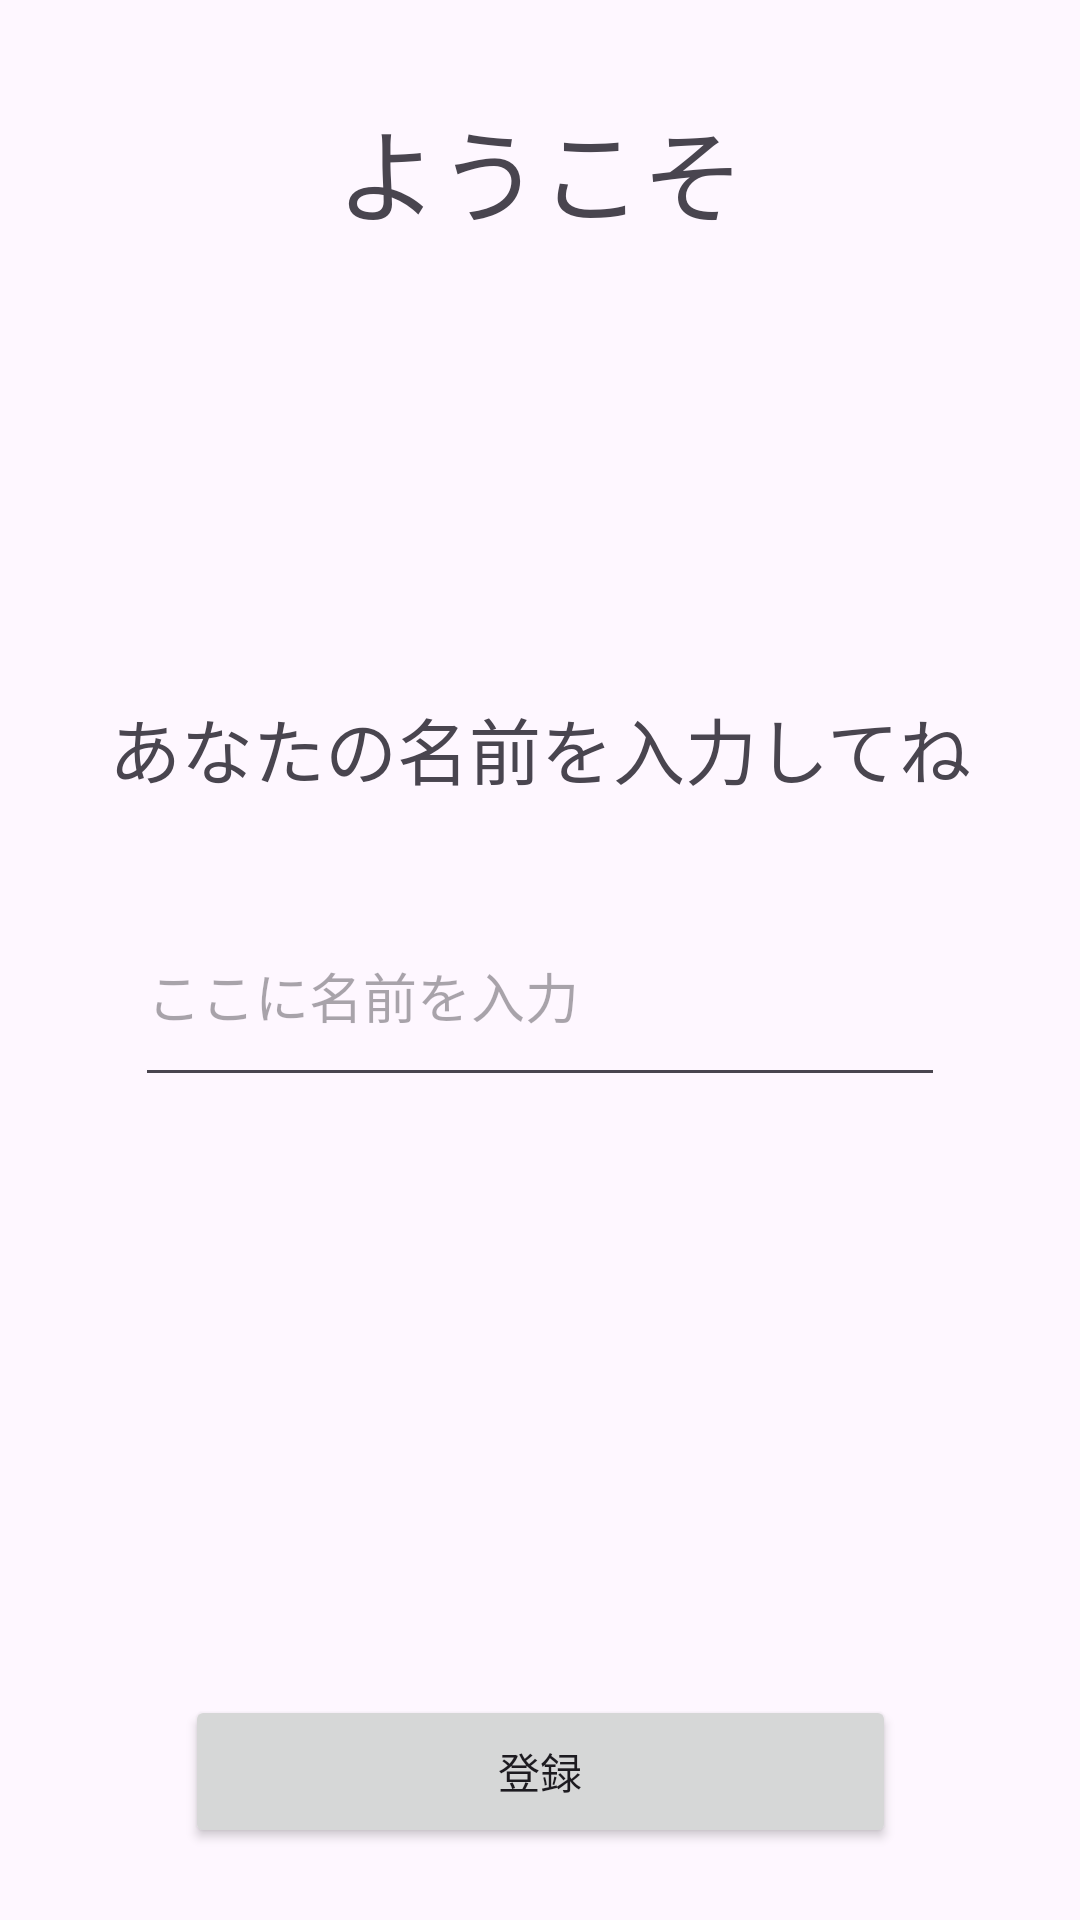

Write the Android layout XML for this screen, with the resource values it uses.
<!-- AndroidManifest.xml: application theme Theme.Gatya -->
<!-- res/layout/activity_start.xml -->
<?xml version="1.0" encoding="utf-8"?>
<androidx.constraintlayout.widget.ConstraintLayout xmlns:android="http://schemas.android.com/apk/res/android"
    xmlns:app="http://schemas.android.com/apk/res-auto"
    xmlns:tools="http://schemas.android.com/tools"
    android:layout_width="match_parent"
    android:layout_height="match_parent">

    <TextView
        android:id="@+id/tvStartTitle"
        android:layout_width="wrap_content"
        android:layout_height="wrap_content"
        android:layout_marginTop="32dp"
        android:text="@string/tv_welcome"
        android:textSize="34sp"
        app:layout_constraintEnd_toEndOf="parent"
        app:layout_constraintStart_toStartOf="parent"
        app:layout_constraintTop_toTopOf="parent" />

    <TextView
        android:id="@+id/tvStartAskName"
        android:layout_width="wrap_content"
        android:layout_height="wrap_content"
        android:layout_marginTop="150dp"
        android:text="@string/tv_start_ask_name"
        android:textSize="24sp"
        app:layout_constraintEnd_toEndOf="parent"
        app:layout_constraintStart_toStartOf="parent"
        app:layout_constraintTop_toBottomOf="@+id/tvStartTitle" />

    <EditText
        android:id="@+id/etStartInputName"
        android:layout_width="270dp"
        android:layout_height="57dp"
        android:layout_marginTop="42dp"
        android:ems="10"
        android:gravity="start|top"
        android:hint="@string/et_start_input_name"
        android:inputType="text"
        app:layout_constraintEnd_toEndOf="parent"
        app:layout_constraintStart_toStartOf="parent"
        app:layout_constraintTop_toBottomOf="@+id/tvStartAskName" />

    <Button
        android:id="@+id/btStartInputName"
        android:layout_width="237dp"
        android:layout_height="51dp"
        android:layout_marginBottom="24dp"
        android:text="@string/bt_start_input_name"
        app:layout_constraintBottom_toBottomOf="parent"
        app:layout_constraintEnd_toEndOf="parent"
        app:layout_constraintStart_toStartOf="parent" />
</androidx.constraintlayout.widget.ConstraintLayout>
<!-- resources referenced by this layout -->
<resources>
  <string name="bt_start_input_name">登録</string>
  <string name="et_start_input_name">ここに名前を入力</string>
  <string name="tv_start_ask_name">あなたの名前を入力してね</string>
  <string name="tv_welcome">ようこそ</string>
  <style name="Theme.Gatya" parent="Base.Theme.Gatya" />
  <style name="Base.Theme.Gatya" parent="Theme.Material3.DayNight.NoActionBar">
          
          
      </style>
</resources>
